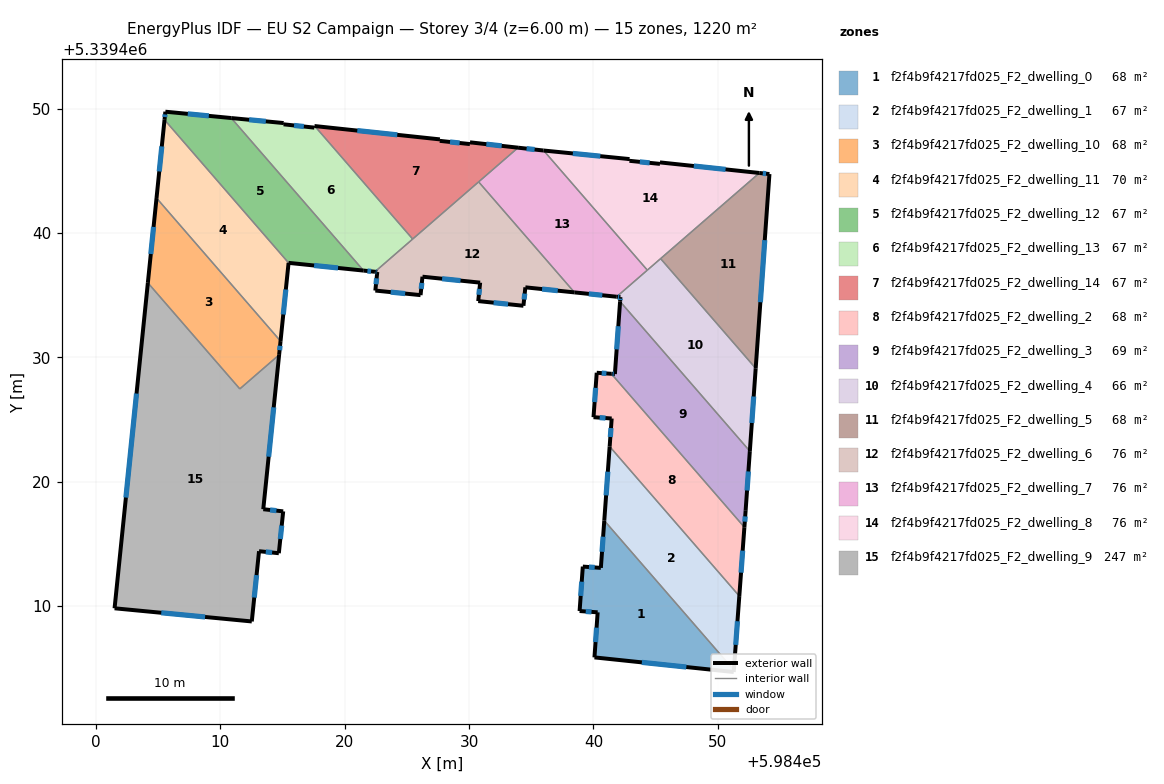
=== STOREY PLAN SPEC (per zone: floor XY polygon, exterior-wall plan segments, windows/doors) ===
zone 1: f2f4b9f4217fd025_F2_dwelling_0  (68.2 m²)
  floor: (598440.88, 5339416.87) (598451.30, 5339404.85) (598451.29, 5339404.69) (598440.09, 5339405.86) (598440.34, 5339409.49) (598438.89, 5339409.59) (598439.15, 5339413.17) (598440.60, 5339413.06)
  exterior wall: (598438.89, 5339409.59) – (598440.34, 5339409.49)  [1.5 m]
    window: (598439.39, 5339409.56) – (598439.85, 5339409.52)  [0.4 m²]
  exterior wall: (598439.15, 5339413.17) – (598438.89, 5339409.59)  [3.6 m]
    window: (598439.06, 5339411.95) – (598438.98, 5339410.81)  [1.1 m²]
  exterior wall: (598440.60, 5339413.06) – (598439.15, 5339413.17)  [1.5 m]
    window: (598440.11, 5339413.10) – (598439.64, 5339413.13)  [0.4 m²]
  exterior wall: (598440.88, 5339416.87) – (598440.60, 5339413.06)  [3.8 m]
    window: (598440.78, 5339415.57) – (598440.69, 5339414.36)  [1.2 m²]
  exterior wall: (598451.29, 5339404.69) – (598451.30, 5339404.85)  [0.2 m]
  exterior wall: (598440.09, 5339405.86) – (598451.29, 5339404.69)  [11.3 m]
    window: (598443.90, 5339405.46) – (598447.48, 5339405.09)  [3.4 m²]
  exterior wall: (598440.34, 5339409.49) – (598440.09, 5339405.86)  [3.6 m]
    window: (598440.26, 5339408.25) – (598440.17, 5339407.10)  [1.1 m²]
  interior walls: 1
zone 2: f2f4b9f4217fd025_F2_dwelling_1  (67.3 m²)
  floor: (598441.31, 5339422.82) (598451.74, 5339410.79) (598451.30, 5339404.85) (598440.88, 5339416.87)
  exterior wall: (598451.30, 5339404.85) – (598451.74, 5339410.79)  [6.0 m]
    window: (598451.45, 5339406.87) – (598451.59, 5339408.77)  [1.8 m²]
  exterior wall: (598441.31, 5339422.82) – (598440.88, 5339416.87)  [6.0 m]
    window: (598441.16, 5339420.80) – (598441.02, 5339418.89)  [1.8 m²]
  interior walls: 2
zone 3: f2f4b9f4217fd025_F2_dwelling_10  (67.8 m²)
  floor: (598404.87, 5339442.80) (598414.84, 5339431.30) (598414.73, 5339430.20) (598411.57, 5339427.46) (598404.17, 5339435.99)
  exterior wall: (598404.87, 5339442.80) – (598404.17, 5339435.99)  [6.9 m]
    window: (598404.63, 5339440.48) – (598404.41, 5339438.31)  [2.1 m²]
  exterior wall: (598414.73, 5339430.20) – (598414.84, 5339431.30)  [1.1 m]
    window: (598414.77, 5339430.57) – (598414.80, 5339430.92)  [0.3 m²]
  interior walls: 3
zone 4: f2f4b9f4217fd025_F2_dwelling_11  (70.2 m²)
  floor: (598405.51, 5339449.10) (598415.49, 5339437.59) (598414.84, 5339431.30) (598404.87, 5339442.80)
  exterior wall: (598414.84, 5339431.30) – (598415.49, 5339437.59)  [6.3 m]
    window: (598415.06, 5339433.44) – (598415.27, 5339435.45)  [1.9 m²]
  exterior wall: (598405.51, 5339449.10) – (598404.87, 5339442.80)  [6.3 m]
    window: (598405.29, 5339446.96) – (598405.09, 5339444.94)  [1.9 m²]
  interior walls: 2
zone 5: f2f4b9f4217fd025_F2_dwelling_12  (67.0 m²)
  floor: (598410.88, 5339449.24) (598421.52, 5339436.97) (598415.49, 5339437.59) (598405.51, 5339449.10) (598405.58, 5339449.75)
  exterior wall: (598405.58, 5339449.75) – (598405.51, 5339449.10)  [0.7 m]
    window: (598405.56, 5339449.53) – (598405.53, 5339449.32)  [0.2 m²]
  exterior wall: (598410.88, 5339449.24) – (598405.58, 5339449.75)  [5.3 m]
    window: (598409.08, 5339449.41) – (598407.38, 5339449.58)  [1.6 m²]
  exterior wall: (598415.49, 5339437.59) – (598421.52, 5339436.97)  [6.1 m]
    window: (598417.54, 5339437.38) – (598419.47, 5339437.18)  [1.9 m²]
  interior walls: 2
zone 6: f2f4b9f4217fd025_F2_dwelling_13  (66.8 m²)
  floor: (598417.59, 5339448.59) (598425.47, 5339439.51) (598425.43, 5339439.47) (598422.43, 5339436.88) (598421.52, 5339436.97) (598410.88, 5339449.24) (598415.09, 5339448.83) (598415.08, 5339448.73) (598417.56, 5339448.47) (598417.57, 5339448.60)
  exterior wall: (598417.59, 5339448.59) – (598417.57, 5339448.60)  [0.0 m]
  exterior wall: (598421.52, 5339436.97) – (598422.43, 5339436.88)  [0.9 m]
    window: (598421.83, 5339436.94) – (598422.12, 5339436.91)  [0.3 m²]
  exterior wall: (598415.09, 5339448.83) – (598410.88, 5339449.24)  [4.2 m]
    window: (598413.66, 5339448.97) – (598412.31, 5339449.10)  [1.3 m²]
  exterior wall: (598415.08, 5339448.73) – (598415.09, 5339448.83)  [0.1 m]
  exterior wall: (598417.56, 5339448.47) – (598415.08, 5339448.73)  [2.5 m]
    window: (598416.72, 5339448.56) – (598415.93, 5339448.64)  [0.8 m²]
  exterior wall: (598417.57, 5339448.60) – (598417.56, 5339448.47)  [0.1 m]
  interior walls: 4
zone 7: f2f4b9f4217fd025_F2_dwelling_14  (67.2 m²)
  floor: (598433.94, 5339446.86) (598425.47, 5339439.51) (598417.59, 5339448.59) (598427.65, 5339447.52) (598427.65, 5339447.40) (598430.07, 5339447.14) (598430.08, 5339447.29)
  exterior wall: (598427.65, 5339447.40) – (598427.65, 5339447.52)  [0.1 m]
  exterior wall: (598430.07, 5339447.14) – (598427.65, 5339447.40)  [2.4 m]
    window: (598429.25, 5339447.23) – (598428.47, 5339447.32)  [0.7 m²]
  exterior wall: (598430.08, 5339447.29) – (598430.07, 5339447.14)  [0.1 m]
  exterior wall: (598433.94, 5339446.86) – (598430.08, 5339447.29)  [3.9 m]
    window: (598432.63, 5339447.00) – (598431.39, 5339447.14)  [1.2 m²]
  exterior wall: (598427.65, 5339447.52) – (598417.59, 5339448.59)  [10.1 m]
    window: (598424.23, 5339447.89) – (598421.01, 5339448.23)  [3.1 m²]
  interior walls: 3
zone 8: f2f4b9f4217fd025_F2_dwelling_2  (67.9 m²)
  floor: (598441.45, 5339428.67) (598452.14, 5339416.33) (598451.74, 5339410.79) (598441.31, 5339422.82) (598441.47, 5339425.08) (598440.01, 5339425.18) (598440.27, 5339428.75)
  exterior wall: (598451.74, 5339410.79) – (598452.14, 5339416.33)  [5.6 m]
    window: (598451.87, 5339412.68) – (598452.01, 5339414.45)  [1.7 m²]
  exterior wall: (598441.47, 5339425.08) – (598441.31, 5339422.82)  [2.3 m]
    window: (598441.42, 5339424.31) – (598441.36, 5339423.59)  [0.7 m²]
  exterior wall: (598440.01, 5339425.18) – (598441.47, 5339425.08)  [1.5 m]
    window: (598440.51, 5339425.15) – (598440.97, 5339425.11)  [0.4 m²]
  exterior wall: (598440.27, 5339428.75) – (598440.01, 5339425.18)  [3.6 m]
    window: (598440.18, 5339427.54) – (598440.10, 5339426.40)  [1.1 m²]
  exterior wall: (598441.45, 5339428.67) – (598440.27, 5339428.75)  [1.2 m]
    window: (598441.05, 5339428.70) – (598440.67, 5339428.73)  [0.4 m²]
  interior walls: 2
zone 9: f2f4b9f4217fd025_F2_dwelling_3  (69.2 m²)
  floor: (598442.15, 5339434.48) (598452.58, 5339422.45) (598452.24, 5339417.65) (598452.14, 5339416.33) (598441.45, 5339428.67) (598441.73, 5339428.65)
  exterior wall: (598442.15, 5339434.48) – (598441.73, 5339428.65)  [5.8 m]
    window: (598442.01, 5339432.50) – (598441.87, 5339430.63)  [1.8 m²]
  exterior wall: (598452.24, 5339417.65) – (598452.58, 5339422.45)  [4.8 m]
    window: (598452.36, 5339419.29) – (598452.47, 5339420.82)  [1.5 m²]
  exterior wall: (598452.14, 5339416.33) – (598452.24, 5339417.65)  [1.3 m]
    window: (598452.18, 5339416.78) – (598452.21, 5339417.20)  [0.4 m²]
  exterior wall: (598441.73, 5339428.65) – (598441.45, 5339428.67)  [0.3 m]
    window: (598441.63, 5339428.66) – (598441.54, 5339428.66)  [0.1 m²]
  interior walls: 2
zone 10: f2f4b9f4217fd025_F2_dwelling_4  (66.2 m²)
  floor: (598445.41, 5339437.93) (598453.05, 5339429.11) (598452.58, 5339422.45) (598442.15, 5339434.48) (598442.17, 5339434.84) (598441.87, 5339434.87) (598442.03, 5339435.00)
  exterior wall: (598441.87, 5339434.87) – (598442.17, 5339434.84)  [0.3 m]
    window: (598441.97, 5339434.86) – (598442.07, 5339434.85)  [0.1 m²]
  exterior wall: (598452.58, 5339422.45) – (598453.05, 5339429.11)  [6.7 m]
    window: (598452.74, 5339424.72) – (598452.89, 5339426.84)  [2.0 m²]
  exterior wall: (598442.17, 5339434.84) – (598442.15, 5339434.48)  [0.4 m]
    window: (598442.16, 5339434.72) – (598442.16, 5339434.60)  [0.1 m²]
  interior walls: 5
zone 11: f2f4b9f4217fd025_F2_dwelling_5  (67.7 m²)
  floor: (598454.16, 5339444.73) (598453.05, 5339429.11) (598445.41, 5339437.93) (598453.35, 5339444.82)
  exterior wall: (598454.16, 5339444.73) – (598453.35, 5339444.82)  [0.8 m]
    window: (598453.88, 5339444.76) – (598453.63, 5339444.79)  [0.2 m²]
  exterior wall: (598453.05, 5339429.11) – (598454.16, 5339444.73)  [15.7 m]
    window: (598453.43, 5339434.43) – (598453.78, 5339439.42)  [4.8 m²]
  interior walls: 2
zone 12: f2f4b9f4217fd025_F2_dwelling_6  (75.8 m²)
  floor: (598430.77, 5339444.11) (598438.48, 5339435.22) (598434.53, 5339435.62) (598434.38, 5339434.14) (598430.74, 5339434.52) (598430.89, 5339436.00) (598426.26, 5339436.48) (598426.10, 5339435.00) (598422.47, 5339435.36) (598422.62, 5339436.86) (598422.43, 5339436.88)
  exterior wall: (598430.74, 5339434.52) – (598434.38, 5339434.14)  [3.7 m]
    window: (598431.98, 5339434.39) – (598433.14, 5339434.27)  [1.1 m²]
  exterior wall: (598430.89, 5339436.00) – (598430.74, 5339434.52)  [1.5 m]
    window: (598430.84, 5339435.50) – (598430.79, 5339435.02)  [0.5 m²]
  exterior wall: (598426.26, 5339436.48) – (598430.89, 5339436.00)  [4.7 m]
    window: (598427.83, 5339436.32) – (598429.32, 5339436.16)  [1.4 m²]
  exterior wall: (598426.10, 5339435.00) – (598426.26, 5339436.48)  [1.5 m]
    window: (598426.15, 5339435.50) – (598426.20, 5339435.98)  [0.5 m²]
  exterior wall: (598422.47, 5339435.36) – (598426.10, 5339435.00)  [3.7 m]
    window: (598423.70, 5339435.24) – (598424.86, 5339435.12)  [1.1 m²]
  exterior wall: (598422.62, 5339436.86) – (598422.47, 5339435.36)  [1.5 m]
    window: (598422.57, 5339436.35) – (598422.52, 5339435.87)  [0.5 m²]
  exterior wall: (598422.43, 5339436.88) – (598422.62, 5339436.86)  [0.2 m]
    window: (598422.50, 5339436.87) – (598422.56, 5339436.86)  [0.1 m²]
  exterior wall: (598434.53, 5339435.62) – (598438.48, 5339435.22)  [4.0 m]
    window: (598435.87, 5339435.49) – (598437.13, 5339435.36)  [1.2 m²]
  exterior wall: (598434.38, 5339434.14) – (598434.53, 5339435.62)  [1.5 m]
    window: (598434.43, 5339434.65) – (598434.48, 5339435.12)  [0.5 m²]
  interior walls: 4
zone 13: f2f4b9f4217fd025_F2_dwelling_7  (75.8 m²)
  floor: (598436.00, 5339446.63) (598444.34, 5339437.01) (598441.87, 5339434.87) (598438.48, 5339435.22) (598430.77, 5339444.11) (598433.94, 5339446.86) (598435.96, 5339446.63)
  exterior wall: (598438.48, 5339435.22) – (598441.87, 5339434.87)  [3.4 m]
    window: (598439.63, 5339435.10) – (598440.72, 5339434.99)  [1.0 m²]
  exterior wall: (598435.96, 5339446.63) – (598433.94, 5339446.86)  [2.0 m]
    window: (598435.27, 5339446.71) – (598434.63, 5339446.78)  [0.6 m²]
  exterior wall: (598436.00, 5339446.63) – (598435.96, 5339446.63)  [0.0 m]
  interior walls: 5
zone 14: f2f4b9f4217fd025_F2_dwelling_8  (75.8 m²)
  floor: (598453.35, 5339444.82) (598444.34, 5339437.01) (598436.00, 5339446.63) (598442.91, 5339445.94) (598442.90, 5339445.80) (598445.36, 5339445.55) (598445.35, 5339445.67)
  exterior wall: (598445.35, 5339445.67) – (598445.36, 5339445.55)  [0.1 m]
  exterior wall: (598453.35, 5339444.82) – (598445.35, 5339445.67)  [8.0 m]
    window: (598450.63, 5339445.11) – (598448.07, 5339445.38)  [2.5 m²]
  exterior wall: (598442.91, 5339445.94) – (598436.00, 5339446.63)  [6.9 m]
    window: (598440.56, 5339446.17) – (598438.35, 5339446.39)  [2.1 m²]
  exterior wall: (598442.90, 5339445.80) – (598442.91, 5339445.94)  [0.1 m]
  exterior wall: (598445.36, 5339445.55) – (598442.90, 5339445.80)  [2.5 m]
    window: (598444.52, 5339445.64) – (598443.74, 5339445.71)  [0.8 m²]
  interior walls: 3
zone 15: f2f4b9f4217fd025_F2_dwelling_9  (247.2 m²)
  floor: (598414.73, 5339430.20) (598413.45, 5339417.78) (598415.06, 5339417.61) (598414.70, 5339414.24) (598413.11, 5339414.40) (598412.53, 5339408.75) (598401.49, 5339409.81) (598404.17, 5339435.99) (598411.57, 5339427.46)
  exterior wall: (598414.70, 5339414.24) – (598415.06, 5339417.61)  [3.4 m]
    window: (598414.82, 5339415.39) – (598414.94, 5339416.46)  [1.0 m²]
  exterior wall: (598413.11, 5339414.40) – (598414.70, 5339414.24)  [1.6 m]
    window: (598413.65, 5339414.35) – (598414.16, 5339414.30)  [0.5 m²]
  exterior wall: (598412.53, 5339408.75) – (598413.11, 5339414.40)  [5.7 m]
    window: (598412.73, 5339410.68) – (598412.91, 5339412.48)  [1.7 m²]
  exterior wall: (598401.49, 5339409.81) – (598412.53, 5339408.75)  [11.1 m]
    window: (598405.25, 5339409.45) – (598408.78, 5339409.11)  [3.4 m²]
  exterior wall: (598404.17, 5339435.99) – (598401.49, 5339409.81)  [26.3 m]
    window: (598403.26, 5339427.08) – (598402.41, 5339418.72)  [8.1 m²]
  exterior wall: (598413.45, 5339417.78) – (598414.73, 5339430.20)  [12.5 m]
    window: (598413.89, 5339422.00) – (598414.29, 5339425.97)  [3.8 m²]
  exterior wall: (598415.06, 5339417.61) – (598413.45, 5339417.78)  [1.6 m]
    window: (598414.51, 5339417.67) – (598414.00, 5339417.72)  [0.5 m²]
  interior walls: 2

=== DERIVED (storey summary) ===
Building: EU S2 Campaign
Storey: 3 of 4  (floor level z = 6.00 m)
Storey gross floor area: 1220.0 m²
Zones on this storey: 15
  - f2f4b9f4217fd025_F2_dwelling_0: floor 68.2 m²; exterior wall 25.4 m (76.1 m²); 6 window(s) 7.7 m²; WWR 10.1%
  - f2f4b9f4217fd025_F2_dwelling_1: floor 67.3 m²; exterior wall 11.9 m (35.8 m²); 2 window(s) 3.7 m²; WWR 10.2%
  - f2f4b9f4217fd025_F2_dwelling_10: floor 67.8 m²; exterior wall 8.0 m (23.9 m²); 2 window(s) 2.4 m²; WWR 10.2%
  - f2f4b9f4217fd025_F2_dwelling_11: floor 70.2 m²; exterior wall 12.7 m (38.0 m²); 2 window(s) 3.9 m²; WWR 10.2%
  - f2f4b9f4217fd025_F2_dwelling_12: floor 67.0 m²; exterior wall 12.0 m (36.1 m²); 3 window(s) 3.7 m²; WWR 10.2%
  - f2f4b9f4217fd025_F2_dwelling_13: floor 66.8 m²; exterior wall 7.9 m (23.7 m²); 3 window(s) 2.3 m²; WWR 9.9%
  - f2f4b9f4217fd025_F2_dwelling_14: floor 67.2 m²; exterior wall 16.7 m (50.1 m²); 3 window(s) 5.0 m²; WWR 10.1%
  - f2f4b9f4217fd025_F2_dwelling_2: floor 67.9 m²; exterior wall 14.0 m (42.1 m²); 5 window(s) 4.3 m²; WWR 10.2%
  - f2f4b9f4217fd025_F2_dwelling_3: floor 69.2 m²; exterior wall 12.3 m (36.8 m²); 4 window(s) 3.8 m²; WWR 10.2%
  - f2f4b9f4217fd025_F2_dwelling_4: floor 66.2 m²; exterior wall 7.3 m (22.0 m²); 3 window(s) 2.2 m²; WWR 10.2%
  - f2f4b9f4217fd025_F2_dwelling_5: floor 67.7 m²; exterior wall 16.5 m (49.4 m²); 2 window(s) 5.0 m²; WWR 10.2%
  - f2f4b9f4217fd025_F2_dwelling_6: floor 75.8 m²; exterior wall 22.1 m (66.3 m²); 9 window(s) 6.8 m²; WWR 10.2%
  - f2f4b9f4217fd025_F2_dwelling_7: floor 75.8 m²; exterior wall 5.5 m (16.4 m²); 2 window(s) 1.7 m²; WWR 10.1%
  - f2f4b9f4217fd025_F2_dwelling_8: floor 75.8 m²; exterior wall 17.7 m (53.1 m²); 3 window(s) 5.3 m²; WWR 10.1%
  - f2f4b9f4217fd025_F2_dwelling_9: floor 247.2 m²; exterior wall 62.2 m (186.5 m²); 7 window(s) 19.0 m²; WWR 10.2%
Zone adjacency (shared interzone walls):
  - f2f4b9f4217fd025_F2_dwelling_0 ↔ f2f4b9f4217fd025_F2_dwelling_1
  - f2f4b9f4217fd025_F2_dwelling_1 ↔ f2f4b9f4217fd025_F2_dwelling_2
  - f2f4b9f4217fd025_F2_dwelling_10 ↔ f2f4b9f4217fd025_F2_dwelling_11
  - f2f4b9f4217fd025_F2_dwelling_10 ↔ f2f4b9f4217fd025_F2_dwelling_9
  - f2f4b9f4217fd025_F2_dwelling_11 ↔ f2f4b9f4217fd025_F2_dwelling_12
  - f2f4b9f4217fd025_F2_dwelling_12 ↔ f2f4b9f4217fd025_F2_dwelling_13
  - f2f4b9f4217fd025_F2_dwelling_13 ↔ f2f4b9f4217fd025_F2_dwelling_14
  - f2f4b9f4217fd025_F2_dwelling_13 ↔ f2f4b9f4217fd025_F2_dwelling_6
  - f2f4b9f4217fd025_F2_dwelling_14 ↔ f2f4b9f4217fd025_F2_dwelling_6
  - f2f4b9f4217fd025_F2_dwelling_14 ↔ f2f4b9f4217fd025_F2_dwelling_7
  - f2f4b9f4217fd025_F2_dwelling_2 ↔ f2f4b9f4217fd025_F2_dwelling_3
  - f2f4b9f4217fd025_F2_dwelling_3 ↔ f2f4b9f4217fd025_F2_dwelling_4
  - f2f4b9f4217fd025_F2_dwelling_4 ↔ f2f4b9f4217fd025_F2_dwelling_5
  - f2f4b9f4217fd025_F2_dwelling_4 ↔ f2f4b9f4217fd025_F2_dwelling_7
  - f2f4b9f4217fd025_F2_dwelling_4 ↔ f2f4b9f4217fd025_F2_dwelling_8
  - f2f4b9f4217fd025_F2_dwelling_5 ↔ f2f4b9f4217fd025_F2_dwelling_8
  - f2f4b9f4217fd025_F2_dwelling_6 ↔ f2f4b9f4217fd025_F2_dwelling_7
  - f2f4b9f4217fd025_F2_dwelling_7 ↔ f2f4b9f4217fd025_F2_dwelling_8